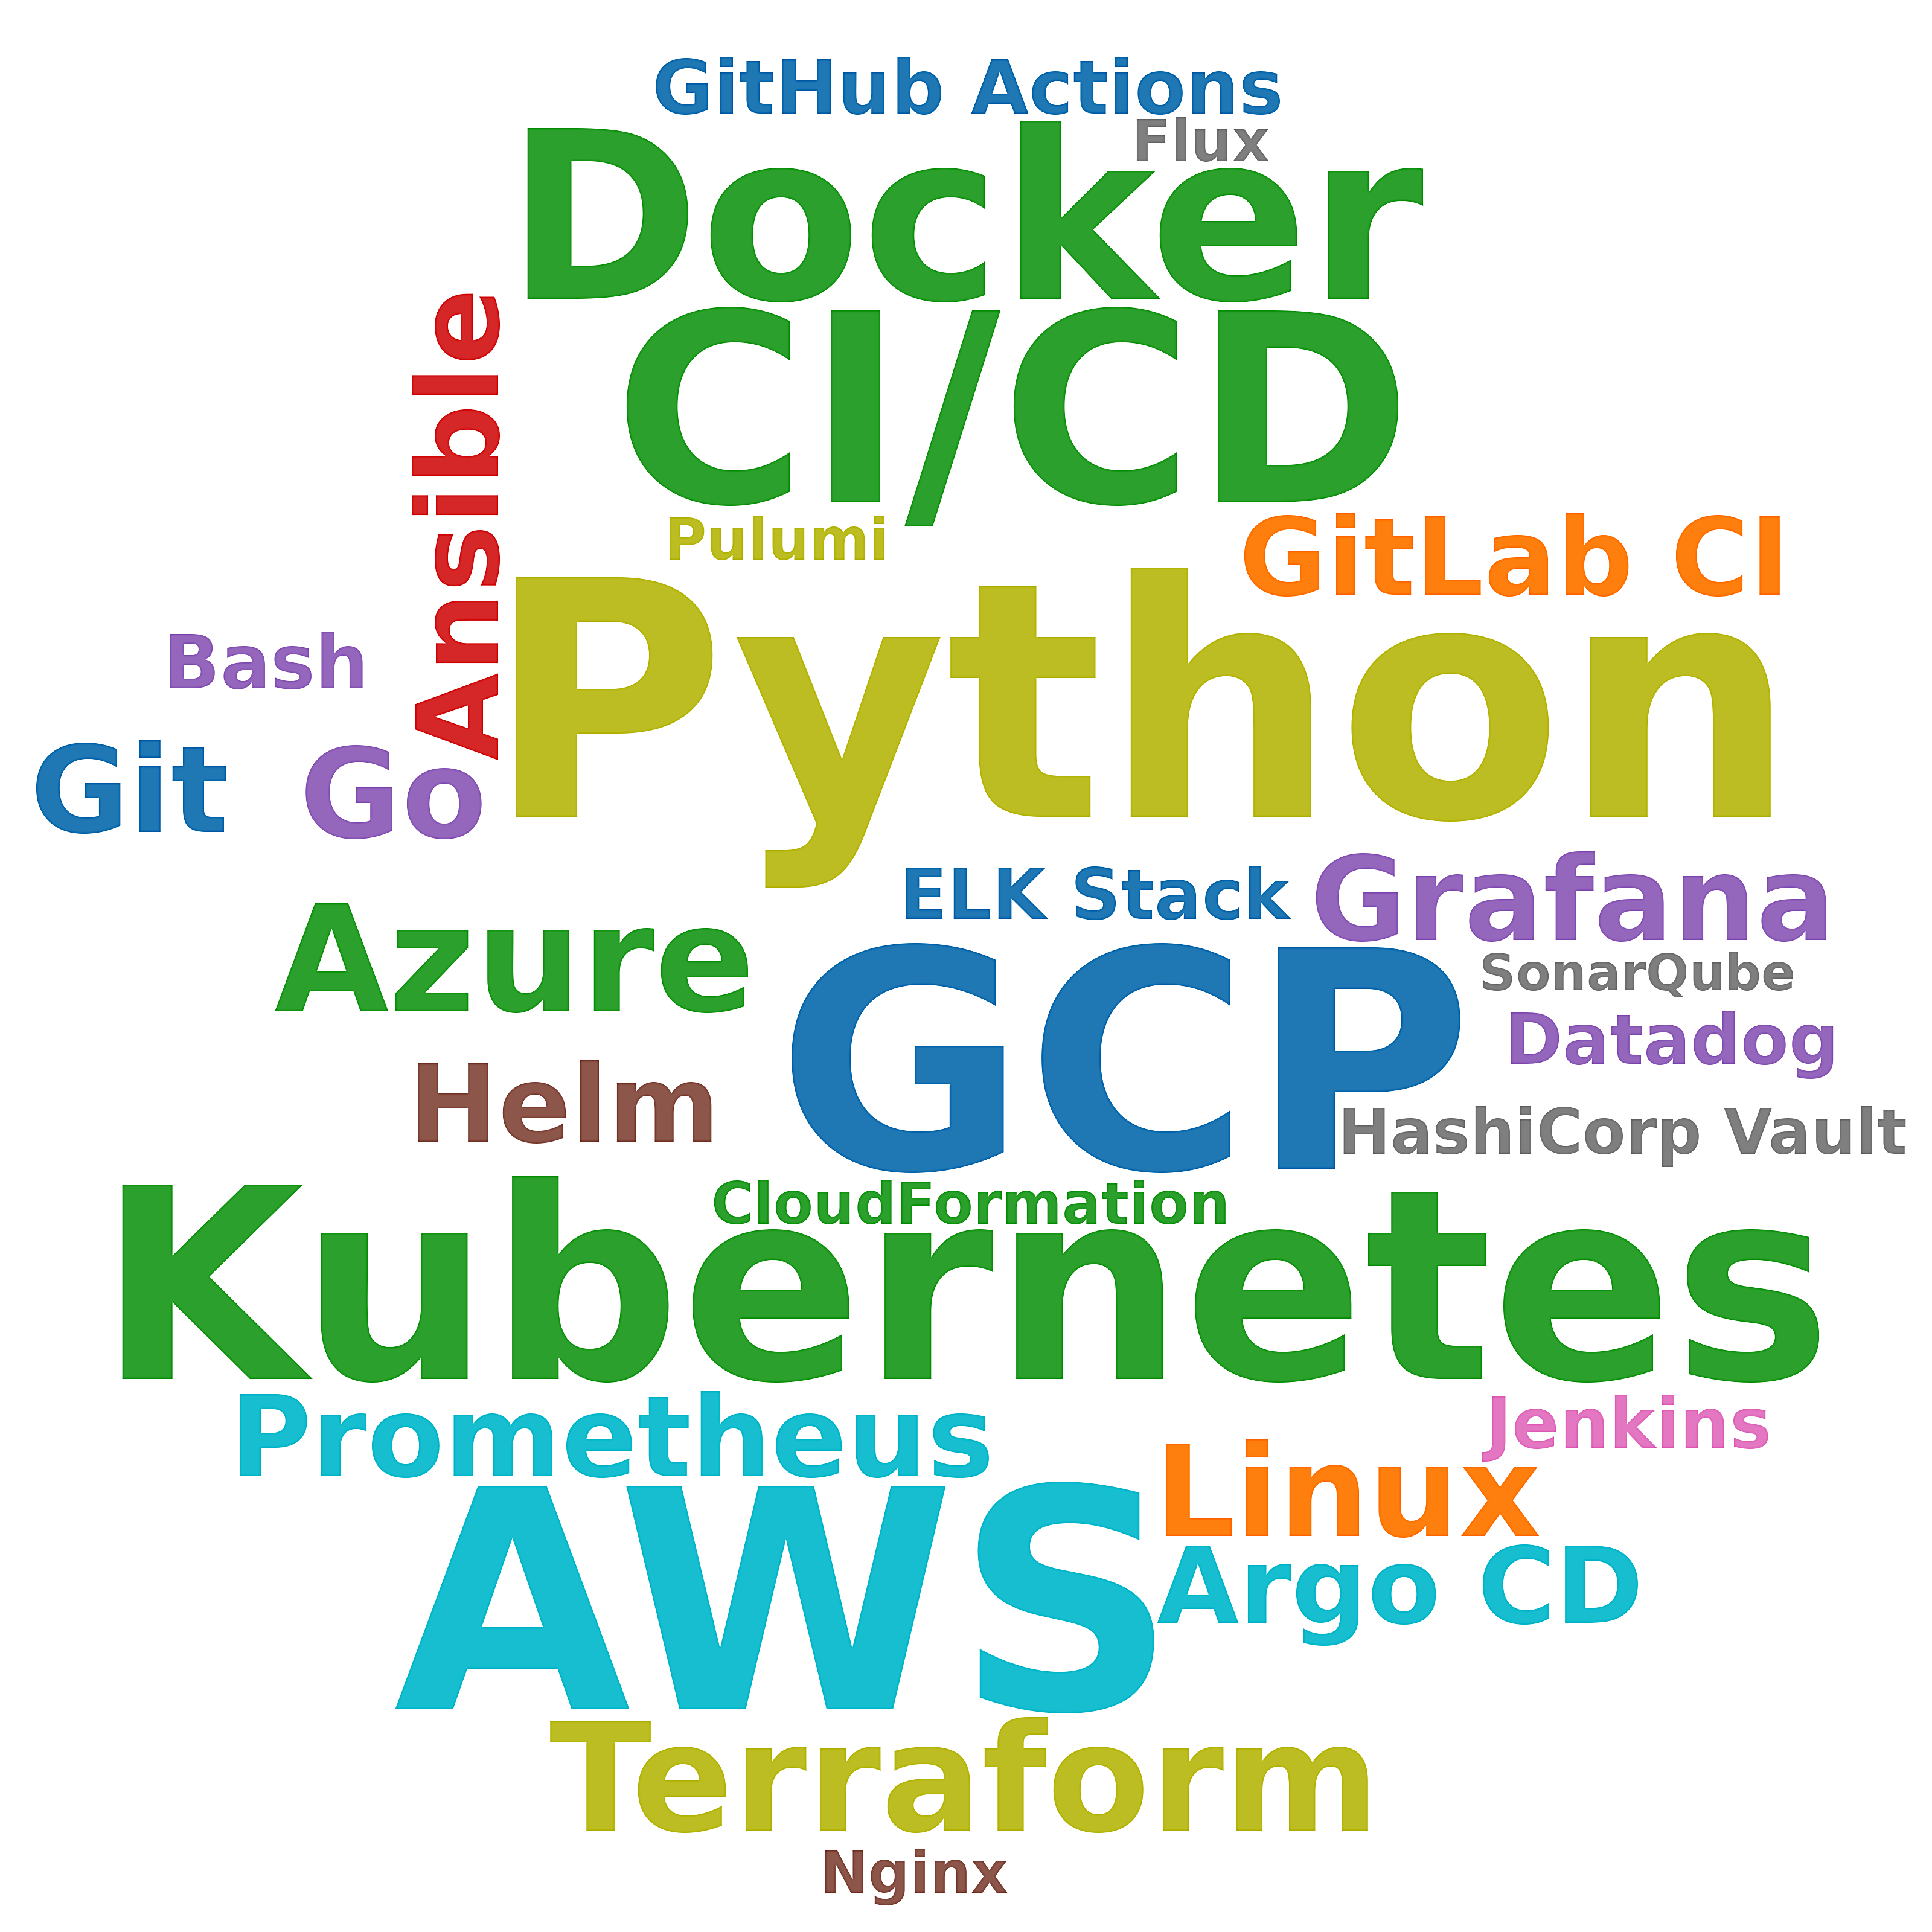

The file beside this chart, header and first rows:
skill, postings_mentioning, pct_of_postings
Python, 75, 17.9
AWS, 55, 13.2
GCP, 53, 12.7
Kubernetes, 36, 8.6
CI/CD, 34, 8.1
Docker, 25, 6.0
Terraform, 23, 5.5
Azure, 22, 5.3
Linux, 10, 2.4
Go, 9, 2.2
Git, 8, 1.9
Grafana, 7, 1.7
Ansible, 6, 1.4
Prometheus, 6, 1.4
Helm, 5, 1.2
GitLab CI, 5, 1.2
Argo CD, 5, 1.2
GitHub Actions, 4, 1.0
Bash, 4, 1.0
Jenkins, 3, 0.7
Datadog, 3, 0.7
ELK Stack, 3, 0.7
HashiCorp Vault, 3, 0.7
CloudFormation, 2, 0.5
Pulumi, 2, 0.5
Flux, 2, 0.5
Nginx, 2, 0.5
SonarQube, 1, 0.2
